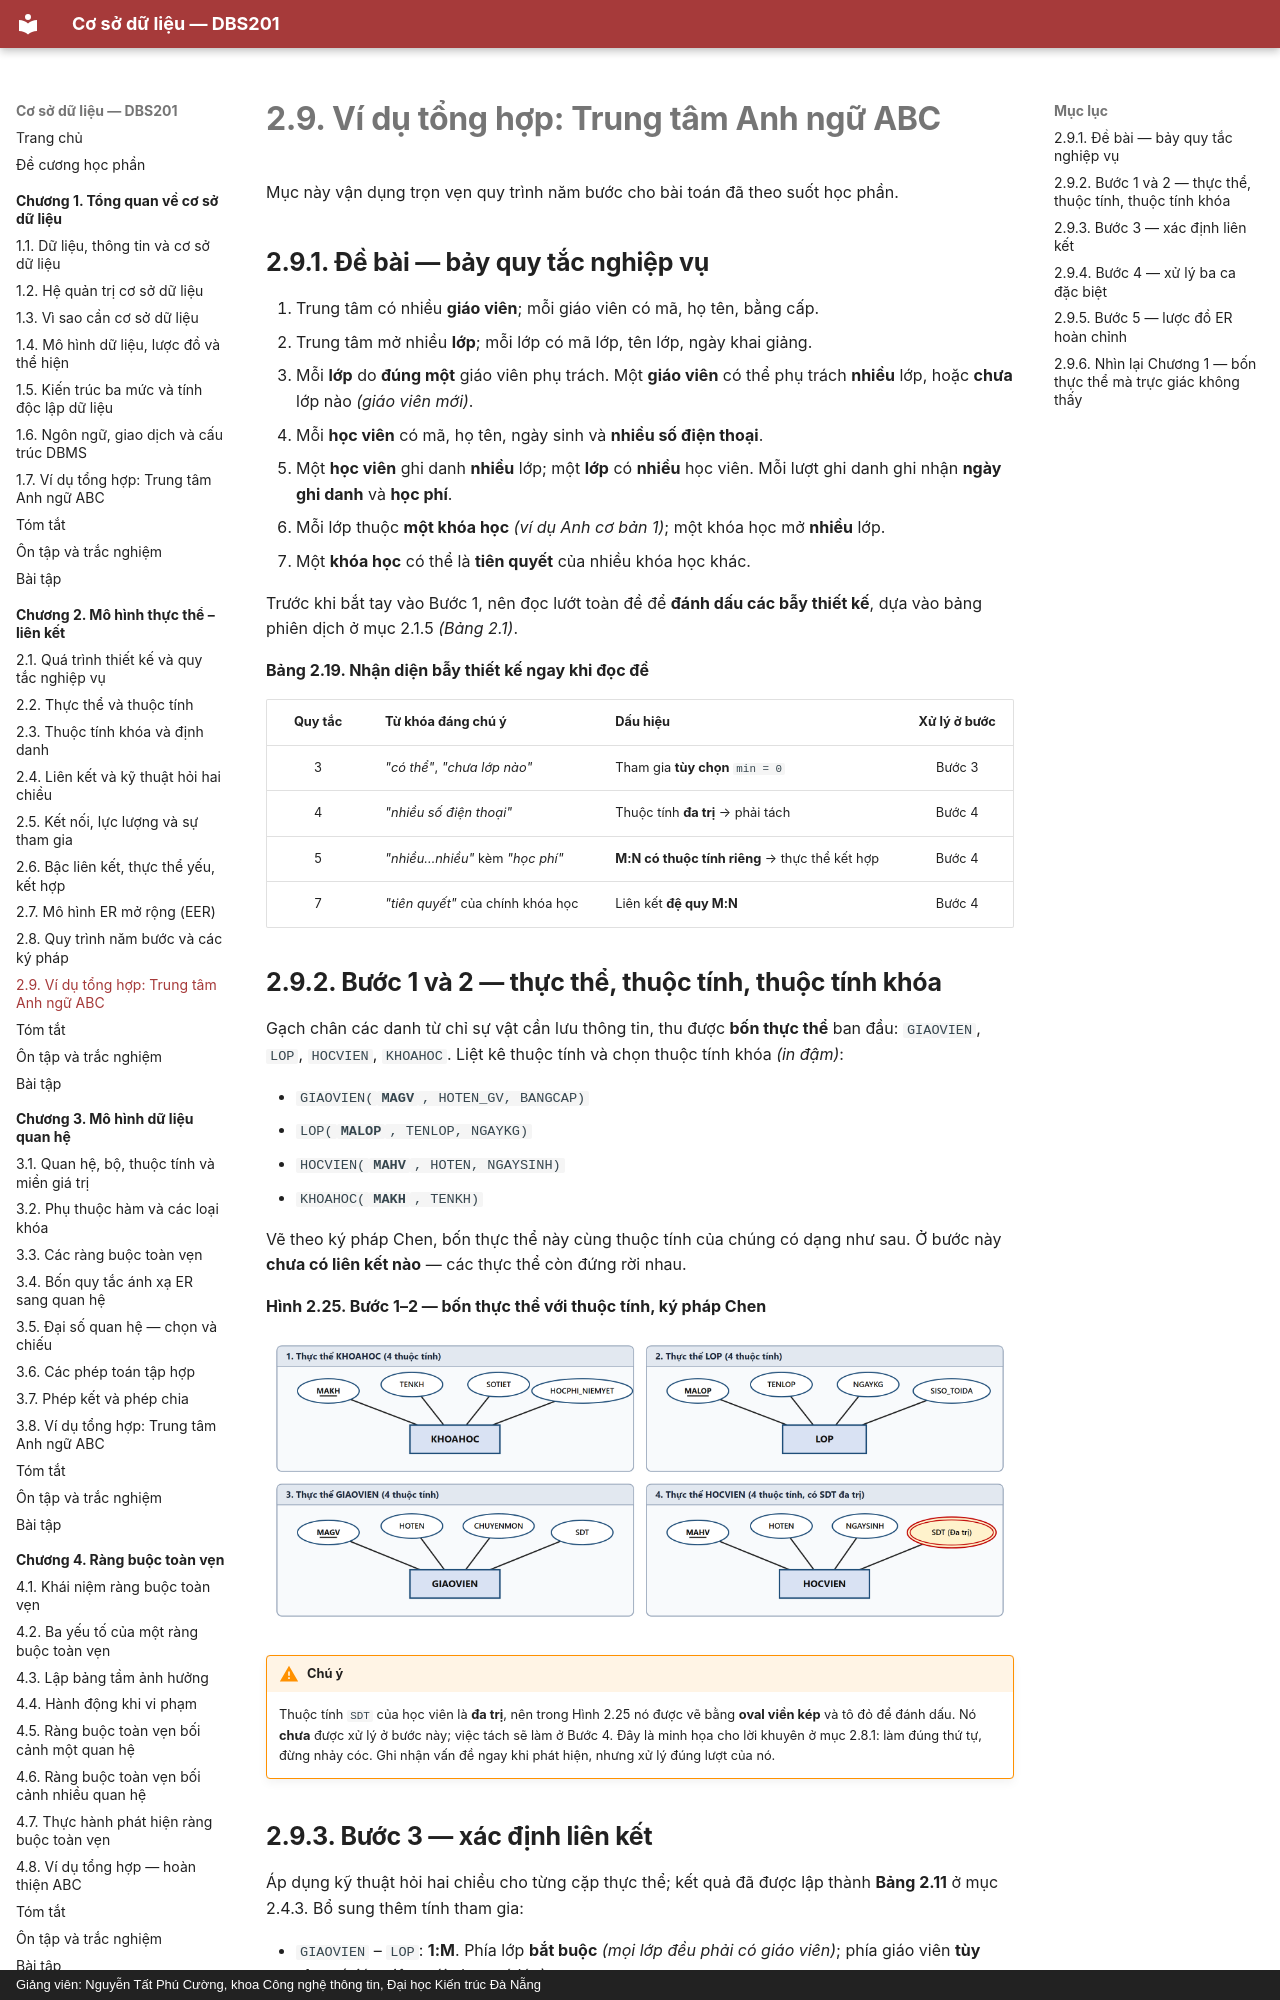

repository: CuongNguyenDAU/csdl-dbs201 · page: chuong-2/2-9-vi-du-tong-hop-trung-tam-anh-ngu-abc/index.html · generator: mkdocs · copyright: Giảng viên: Nguyễn Tất Phú Cường, khoa Công nghệ thông tin, Đại học Kiến trúc Đà Nẵng

# 2.9. Ví dụ tổng hợp: Trung tâm Anh ngữ ABC

Mục này vận dụng trọn vẹn quy trình năm bước cho bài toán đã theo suốt học phần.

## 2.9.1. Đề bài — bảy quy tắc nghiệp vụ

1. Trung tâm có nhiều **giáo viên**; mỗi giáo viên có mã, họ tên, bằng cấp.
2. Trung tâm mở nhiều **lớp**; mỗi lớp có mã lớp, tên lớp, ngày khai giảng.
3. Mỗi **lớp** do **đúng một** giáo viên phụ trách. Một **giáo viên** có thể phụ trách **nhiều** lớp, hoặc **chưa** lớp nào *(giáo viên mới)*.
4. Mỗi **học viên** có mã, họ tên, ngày sinh và **nhiều số điện thoại**.
5. Một **học viên** ghi danh **nhiều** lớp; một **lớp** có **nhiều** học viên. Mỗi lượt ghi danh ghi nhận **ngày ghi danh** và **học phí**.
6. Mỗi lớp thuộc **một khóa học** *(ví dụ Anh cơ bản 1)*; một khóa học mở **nhiều** lớp.
7. Một **khóa học** có thể là **tiên quyết** của nhiều khóa học khác.

Trước khi bắt tay vào Bước 1, nên đọc lướt toàn đề để **đánh dấu các bẫy thiết kế**, dựa vào bảng phiên dịch ở mục 2.1.5 *(Bảng 2.1)*.

**Bảng 2.19. Nhận diện bẫy thiết kế ngay khi đọc đề**

| Quy tắc | Từ khóa đáng chú ý | Dấu hiệu | Xử lý ở bước |
|:--:|---|---|:--:|
| 3 | *"có thể"*, *"chưa lớp nào"* | Tham gia **tùy chọn** `min = 0` | Bước 3 |
| 4 | *"nhiều số điện thoại"* | Thuộc tính **đa trị** → phải tách | Bước 4 |
| 5 | *"nhiều…nhiều"* kèm *"học phí"* | **M:N có thuộc tính riêng** → thực thể kết hợp | Bước 4 |
| 7 | *"tiên quyết"* của chính khóa học | Liên kết **đệ quy M:N** | Bước 4 |

## 2.9.2. Bước 1 và 2 — thực thể, thuộc tính, thuộc tính khóa

Gạch chân các danh từ chỉ sự vật cần lưu thông tin, thu được **bốn thực thể** ban đầu: `GIAOVIEN`, `LOP`, `HOCVIEN`, `KHOAHOC`. Liệt kê thuộc tính và chọn thuộc tính khóa *(in đậm)*:

- `GIAOVIEN(`**`MAGV`**`, HOTEN_GV, BANGCAP)`
- `LOP(`**`MALOP`**`, TENLOP, NGAYKG)`
- `HOCVIEN(`**`MAHV`**`, HOTEN, NGAYSINH)`
- `KHOAHOC(`**`MAKH`**`, TENKH)`

Vẽ theo ký pháp Chen, bốn thực thể này cùng thuộc tính của chúng có dạng như sau. Ở bước này **chưa có liên kết nào** — các thực thể còn đứng rời nhau.

**Hình 2.25. Bước 1–2 — bốn thực thể với thuộc tính, ký pháp Chen**

![](../hinh-ve/chen/C2_hinh25_abc_buoc1_2.png)

!!! warning "Chú ý"

    Thuộc tính `SDT` của học viên là **đa trị**, nên trong Hình 2.25 nó được vẽ bằng **oval viền kép** và tô đỏ để đánh dấu. Nó **chưa** được xử lý ở bước này; việc tách sẽ làm ở Bước 4. Đây là minh họa cho lời khuyên ở mục 2.8.1: làm đúng thứ tự, đừng nhảy cóc. Ghi nhận vấn đề ngay khi phát hiện, nhưng xử lý đúng lượt của nó.
